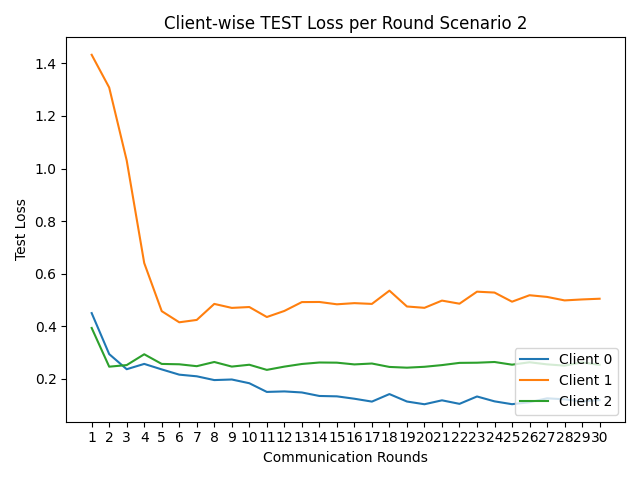

The data file committed next to this chart (first rows):
round, client_0, client_1, client_2
1, 0.4497, 1.433, 0.3931
2, 0.2937, 1.308, 0.2458
3, 0.2362, 1.031, 0.2519
4, 0.2564, 0.6403, 0.293
5, 0.2354, 0.4571, 0.2563
6, 0.2155, 0.4148, 0.2549
7, 0.2092, 0.4238, 0.2477
8, 0.1948, 0.4847, 0.2637
9, 0.197, 0.4695, 0.2462
10, 0.1828, 0.4729, 0.2532
11, 0.1497, 0.4349, 0.2336
12, 0.1517, 0.4579, 0.246
13, 0.1477, 0.4916, 0.2561
14, 0.1343, 0.4921, 0.2617
15, 0.1329, 0.4832, 0.2611
16, 0.1238, 0.4877, 0.2544
17, 0.1129, 0.4847, 0.2578
18, 0.1415, 0.5352, 0.2448
19, 0.1132, 0.4749, 0.242
20, 0.1028, 0.4698, 0.2454
21, 0.1178, 0.4973, 0.2518
22, 0.1043, 0.4855, 0.2603
23, 0.1324, 0.5313, 0.2609
24, 0.1138, 0.5279, 0.2636
25, 0.103, 0.4932, 0.2534
26, 0.1105, 0.5178, 0.2626
27, 0.1254, 0.5113, 0.2546
28, 0.1216, 0.4981, 0.2498
29, 0.1132, 0.5017, 0.262
30, 0.1186, 0.5044, 0.2528
